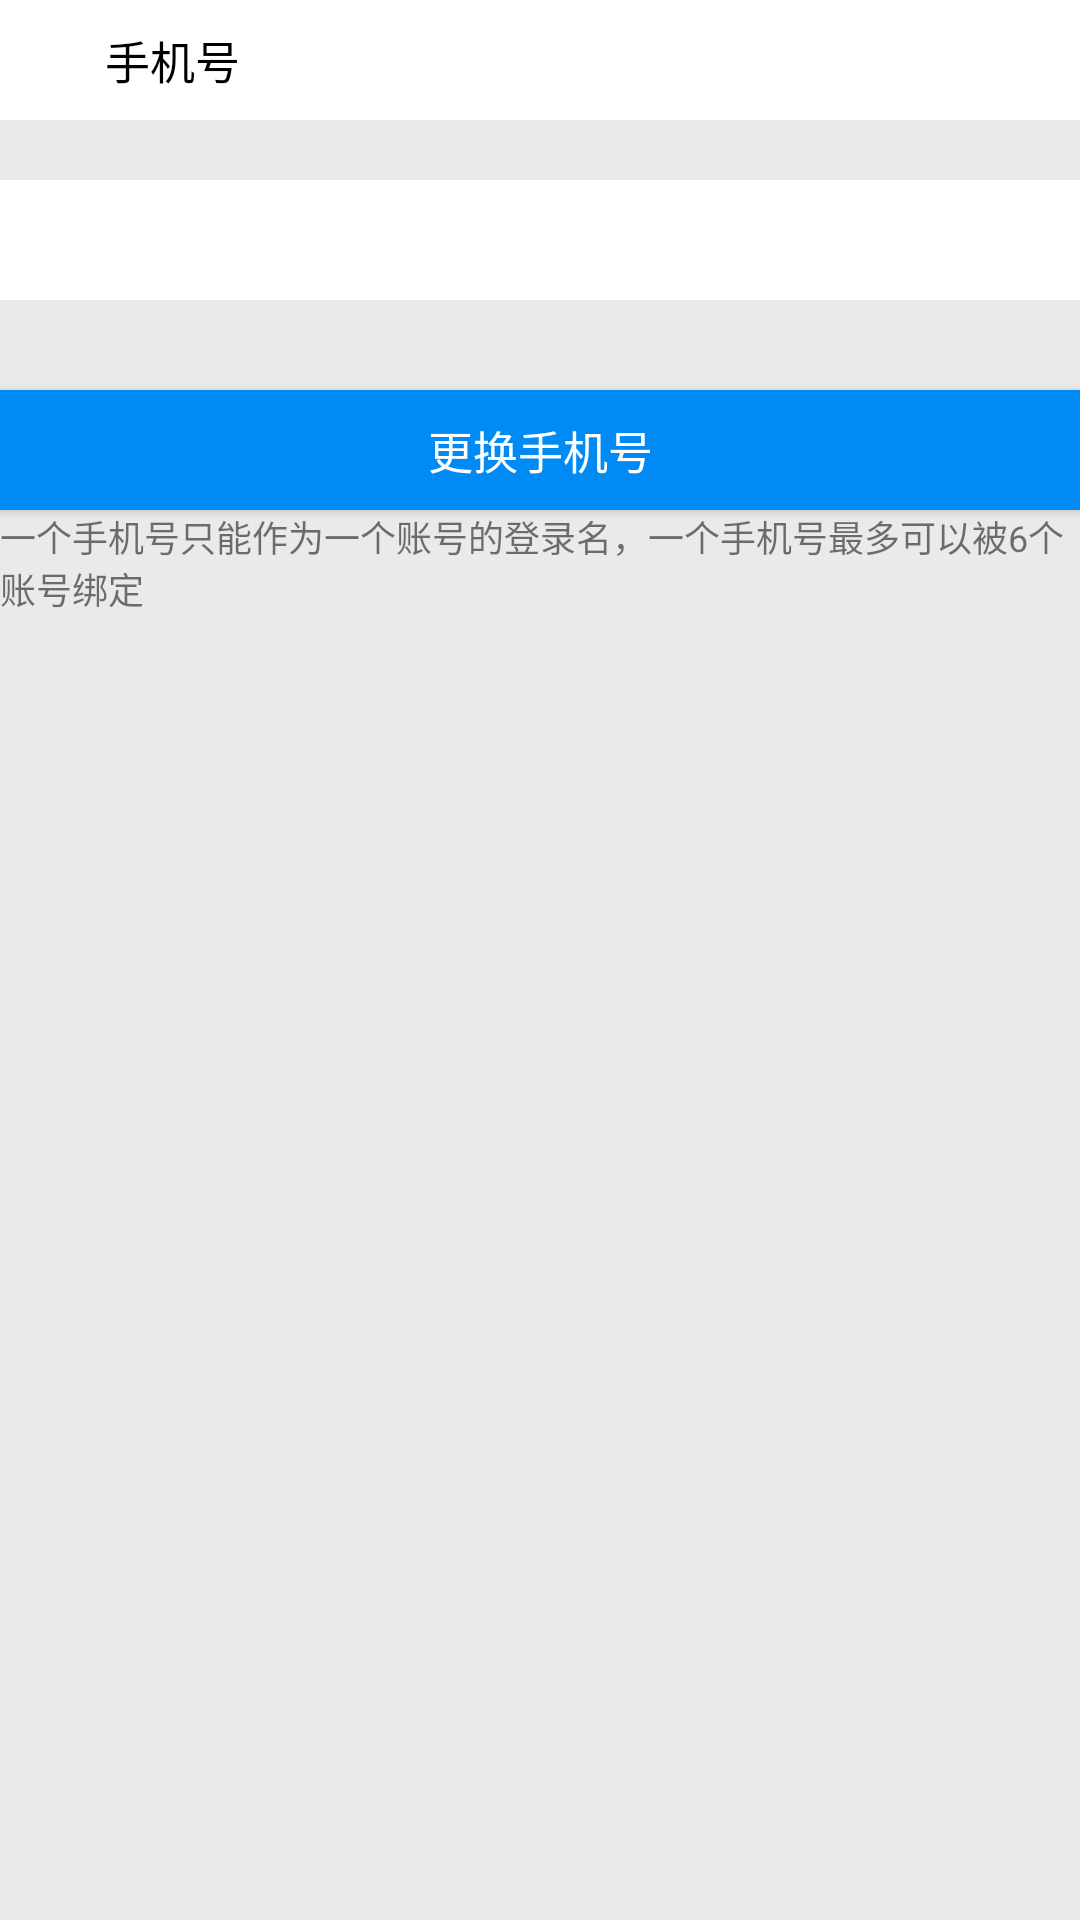

The Android layout XML behind this screen, and the referenced resources:
<!-- AndroidManifest.xml: application theme AppTheme -->
<!-- res/layout/activity_phone.xml -->
<?xml version="1.0" encoding="utf-8"?>
<RelativeLayout xmlns:android="http://schemas.android.com/apk/res/android"
    xmlns:app="http://schemas.android.com/apk/res-auto"
    xmlns:tools="http://schemas.android.com/tools"
    android:layout_width="match_parent"
    android:layout_height="match_parent"
    android:background="@color/colorGray"
    tools:context="com.example.yexin.menu6.Setting.PhoneActivity">
    <RelativeLayout
        android:id="@+id/rl_title"
        android:layout_width="match_parent"
        android:layout_height="40dp"
        android:background="@color/colorWhite">
        <ImageView
            android:id="@+id/iv_back"
            android:layout_width="15dp"
            android:layout_height="15dp"
            android:layout_marginStart="10dp"
            android:layout_centerVertical="true"
            android:onClick="onClick"
            android:background="@drawable/back" />
        <TextView
            android:id="@+id/tv_phone_update"
            android:layout_width="wrap_content"
            android:layout_height="wrap_content"
            android:layout_toEndOf="@id/iv_back"
            android:layout_marginStart="10dp"
            android:layout_centerVertical="true"
            android:textSize="15sp"
            android:textColor="@color/colorBlack"
            android:text="手机号"/>
    </RelativeLayout>
    <EditText
        android:id="@+id/et_phone_update"
        android:layout_width="match_parent"
        android:layout_height="40dp"
        android:layout_marginTop="20dp"
        android:layout_below="@id/rl_title"
        android:background="@color/colorWhite"
        android:textSize="15sp"/>
    <Button
        android:id="@+id/btn_update"
        android:layout_width="match_parent"
        android:layout_height="40dp"
        android:layout_marginTop="30dp"
        android:layout_below="@id/et_phone_update"
        android:text="更换手机号"
        android:textSize="15sp"
        android:textColor="@color/colorWhite"
        android:background="@color/colorBlue"/>
    <TextView
        android:layout_width="match_parent"
        android:layout_height="wrap_content"
        android:layout_below="@id/btn_update"
        android:textSize="12sp"
        android:text="一个手机号只能作为一个账号的登录名，一个手机号最多可以被6个账号绑定"
        />
</RelativeLayout>
<!-- resources referenced by this layout -->
<resources>
  <color name="colorBlack">#000000</color>
  <color name="colorBlue">#008af3</color>
  <color name="colorGray">#EAEAEA</color>
  <color name="colorWhite">#FFFFFF</color>
  <style name="AppTheme" parent="Theme.AppCompat.Light.DarkActionBar">
          
  
          <item name="colorPrimary">@color/colorBlue</item>
          <item name="colorPrimaryDark">@color/colorBlue</item>
  
          <item name="colorAccent">@color/colorAccent</item>
          <item name="windowActionBar">false</item>
          <item name="windowNoTitle">true</item>
      </style>
  <color name="colorAccent">#FF4081</color>
</resources>
